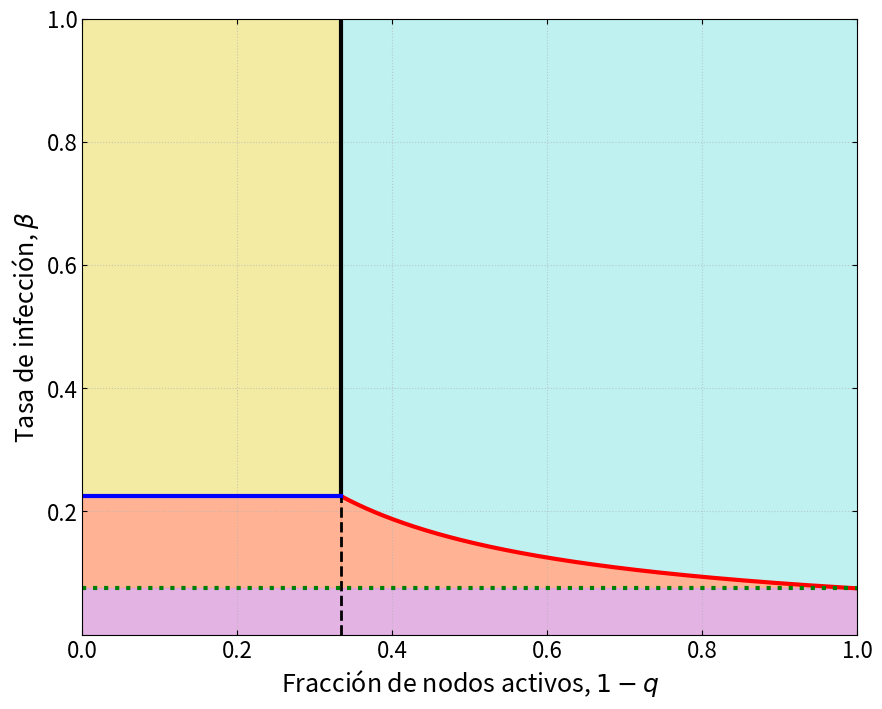

Write Python code to recreate this figure. (Note: this script raises an exception after producing the figure.)
import os
import numpy as np
import matplotlib.pyplot as plt


def plot_theoretical_phase_diagram(k_avg: float, mu: float, output_dir: str, mode: str = 'full') -> None:
    """
    Generate and save a clean, explanatory theoretical phase diagram for the SIS model.
    The output details depend on the selected mode.

    Modes:
      - 'colors_only': Only zones and lines (no text, no legends, no parameter box).
      - 'full': Everything included (current state).
      - 'legend_text_only': Text in legend only, no parameter box.
      - 'legend_formulas_only': Formulas in legend only, no parameter box.
      - 'no_legend_no_params': Text inside the plot, but no legend and no parameter box.

    :param k_avg: float, average degree of the Erdős-Rényi network
    :param mu: float, recovery rate
    :param output_dir: str, directory path to save the generated plot
    :param mode: str, detail level of the generated plot
    :return: None
    """
    # APS Style Configuration
    plt.rcParams.update({
        'font.size': 16,
        'axes.labelsize': 18,
        'xtick.labelsize': 16,
        'ytick.labelsize': 16,
        'legend.fontsize': 16,
        'xtick.direction': 'in',
        'ytick.direction': 'in',
        'xtick.top': True,
        'ytick.right': True
    })

    # 1. Calculate q_perc and 1 - q_perc
    q_perc = 1.0 - (1.0 / k_avg)
    p_perc = 1.0 - q_perc

    # 2. Calculate beta_c at 0 and at q_perc
    dbmf_factor = mu * (1.0 / (k_avg + 1.0))
    beta_c_0 = dbmf_factor * 1.0
    beta_c_q_perc = dbmf_factor * (1.0 / p_perc)

    fig, ax = plt.subplots(figsize=(10, 8))

    # Define array for the active region (from percolation threshold to complete network)
    p_active = np.linspace(p_perc, 1.0, 300)
    beta_c_active = dbmf_factor * (1.0 / p_active)

    # =========================================================================
    # ZONE FILLS
    # =========================================================================

    # Active Phase
    ax.fill_between(p_active, beta_c_active, 1.05, color='paleturquoise', alpha=0.8)

    # Griffiths Phase
    p_griffiths = np.linspace(0.0, p_perc, 100)
    beta_griffiths_lower = np.full_like(p_griffiths, beta_c_q_perc)
    ax.fill_between(p_griffiths, beta_griffiths_lower, 1.05, color='khaki', alpha=0.8)

    # Stretched Exponential Phase
    ax.fill_between(p_active, beta_c_0, beta_c_active, color='lightsalmon', alpha=0.8)
    ax.fill_between(p_griffiths, beta_c_0, beta_griffiths_lower, color='lightsalmon', alpha=0.8)

    # Pure Exponential Phase
    ax.fill_between(np.linspace(0, 1, 100), 0, beta_c_0, color='plum', alpha=0.8)

    # =========================================================================
    # LABEL FORMATTING BASED ON MODE
    # =========================================================================

    if mode == 'legend_text_only':
        lbl_critical = 'Línea Crítica'
        lbl_perc = 'Umbral de percolación'
        lbl_frag = 'Límite fragmentado'
        lbl_floor = 'Suelo crítico puro'
    elif mode == 'legend_formulas_only':
        lbl_critical = rf'$\beta_c(q) = \frac{{{dbmf_factor:.3f}}}{{1-q}}$'
        lbl_perc = r'$1-q_{perc} = 1/3$'
        lbl_frag = rf'$\beta_c(q_{{perc}}) = {beta_c_q_perc:.3f}$'
        lbl_floor = rf'$\beta_c(0) = {beta_c_0:.3f}$'
    else:  # 'full', 'colors_only', 'no_legend_no_params'
        lbl_critical = rf'Línea Crítica, $\beta_c(q) = \mu \frac{{\langle k \rangle}}{{\langle k^2'\
                       rf'\rangle}}\frac{{1}}{{1-q}} = \frac{{{dbmf_factor:.3f}}}{{1-q}}$'
        lbl_perc = r'Umbral de percolación, $1-q_{perc} = 1/3$'
        lbl_frag = rf'Límite fragmentado, $\beta_c(q_{{perc}}) = {beta_c_q_perc:.3f}$'
        lbl_floor = rf'Suelo crítico puro, $\beta_c(0) = {beta_c_0:.3f}$'

    # =========================================================================
    # BOUNDARIES (LINES)
    # =========================================================================

    ax.plot(p_active, beta_c_active, color='red', linewidth=3, label=lbl_critical)
    ax.plot([p_perc, p_perc], [beta_c_q_perc, 1.05], color='black', linestyle='-', linewidth=3, label=lbl_perc)

    # Dashed line for the subcritical percolation boundary (no label to avoid legend duplication)
    ax.plot([p_perc, p_perc], [0, beta_c_q_perc], color='black', linestyle='--', linewidth=2)

    ax.plot([0, p_perc], [beta_c_q_perc, beta_c_q_perc], color='blue', linestyle='-', linewidth=3, label=lbl_frag)
    ax.axhline(y=beta_c_0, color='green', linestyle=':', linewidth=3, label=lbl_floor)

    # =========================================================================
    # ANNOTATIONS & TEXT (Only if mode is NOT 'colors_only')
    # =========================================================================

    bbox_props = None

    if mode != 'colors_only':
        # Regimes (Top Headers)
        ax.text(p_perc / 2, 1.01, 'RÉGIMEN NO PERCOLANTE\n(Red fragmentada)',
                fontsize=13, ha='center', va='bottom', weight='bold')
        ax.text(p_perc + (1 - p_perc) / 2, 1.01, 'RÉGIMEN PERCOLANTE\n(Componente gigante)',
                fontsize=13, ha='center', va='bottom', weight='bold')

        # Main Phase Labels
        center_left = p_perc / 2
        center_right = p_perc + (1 - p_perc) / 2

        ax.text(center_right, 0.75, 'FASE ACTIVA\n(Estado endémico)',
                fontsize=14, ha='center', va='center', weight='bold', bbox=bbox_props)

        ax.text(center_left, 0.65, 'FASE DE GRIFFITHS\n(Decaimiento algebraico)',
                fontsize=14, ha='center', va='center', weight='bold', rotation=50, bbox=bbox_props)

        ax.text(center_left, (beta_c_q_perc + beta_c_0) / 2, 'FASE ABSORBENTE\n(Exponencial estirada)',
                fontsize=12, ha='center', va='center', weight='bold', bbox=bbox_props)

        ax.text(center_right, beta_c_0 / 2, 'FASE ABSORBENTE (Exponencial pura)',
                fontsize=12, ha='center', va='center', weight='bold', bbox=bbox_props)

        # Multicritical Point Marker
        ax.plot(p_perc, beta_c_q_perc, marker='o', color='black', markersize=10, zorder=5)
        ax.annotate('Punto\nMulticrítico', xy=(p_perc, beta_c_q_perc), xytext=(p_perc + 0.05, beta_c_q_perc + 0.08),
                    arrowprops=dict(facecolor='black', arrowstyle='-|>', lw=2),
                    fontsize=12, weight='bold', ha='left', va='center', bbox=bbox_props)

    # =========================================================================
    # LIMITS, LABELS, PARAMETERS AND GRID
    # =========================================================================

    ax.set_xlim(0, 1)
    ax.set_ylim(0, 1)
    ax.set_xlabel(r'Fracción de nodos activos, $1 - q$')
    ax.set_ylabel(r'Tasa de infección, $\beta$')

    # Merge the two zeros at the origin by removing the 0.0 from the Y-axis ticks
    ax.set_xticks([0.0, 0.2, 0.4, 0.6, 0.8, 1.0])
    ax.set_yticks([0.2, 0.4, 0.6, 0.8, 1.0])

    # Display network parameters in the top-right corner only in 'full' mode
    if mode == 'full':
        ax.text(0.98, 0.97,
                r'$\langle k \rangle = 3 \quad | \quad \mu = 0.3 \quad | \quad q_{perc} = 1'
                r' - \frac{1}{\langle k \rangle} = 2/3$',
                fontsize=13, ha='right', va='top', bbox=bbox_props)

    # Display legend for applicable modes
    if mode in ['full', 'legend_text_only', 'legend_formulas_only']:
        ax.legend(loc='center right', bbox_to_anchor=(0.98, 0.5), framealpha=0.8, edgecolor='gray')

    ax.grid(True, linestyle=':', alpha=0.6)

    # Save the generated plot with a dynamic filename based on the mode
    os.makedirs(output_dir, exist_ok=True)
    save_path = os.path.join(output_dir, f"theoretical_phase_diagram_{mode}.png")
    fig.savefig(save_path, dpi=300, bbox_inches='tight')
    plt.close(fig)

    print(f"  [+] Mode '{mode}' saved as: {os.path.basename(save_path)}")


if __name__ == '__main__':
    print("=" * 60)
    print("       Generating Phase Diagrams in Multiple Modes")
    print("=" * 60)

    K_AVG = 3.0
    MU_VALUE = 0.3
    OUTPUT_DIRECTORY = os.path.join("../../results_griffiths", "plots")

    # Define the 5 modes required
    modes_to_generate = [
        'colors_only',
        'full',
        'legend_text_only',
        'legend_formulas_only',
        'no_legend_no_params'
    ]

    for mode in modes_to_generate:
        plot_theoretical_phase_diagram(k_avg=K_AVG, mu=MU_VALUE, output_dir=OUTPUT_DIRECTORY, mode=mode)

    print("=" * 60)
    print("[SUCCESS] All 5 diagrams successfully generated.")
    print("=" * 60)
